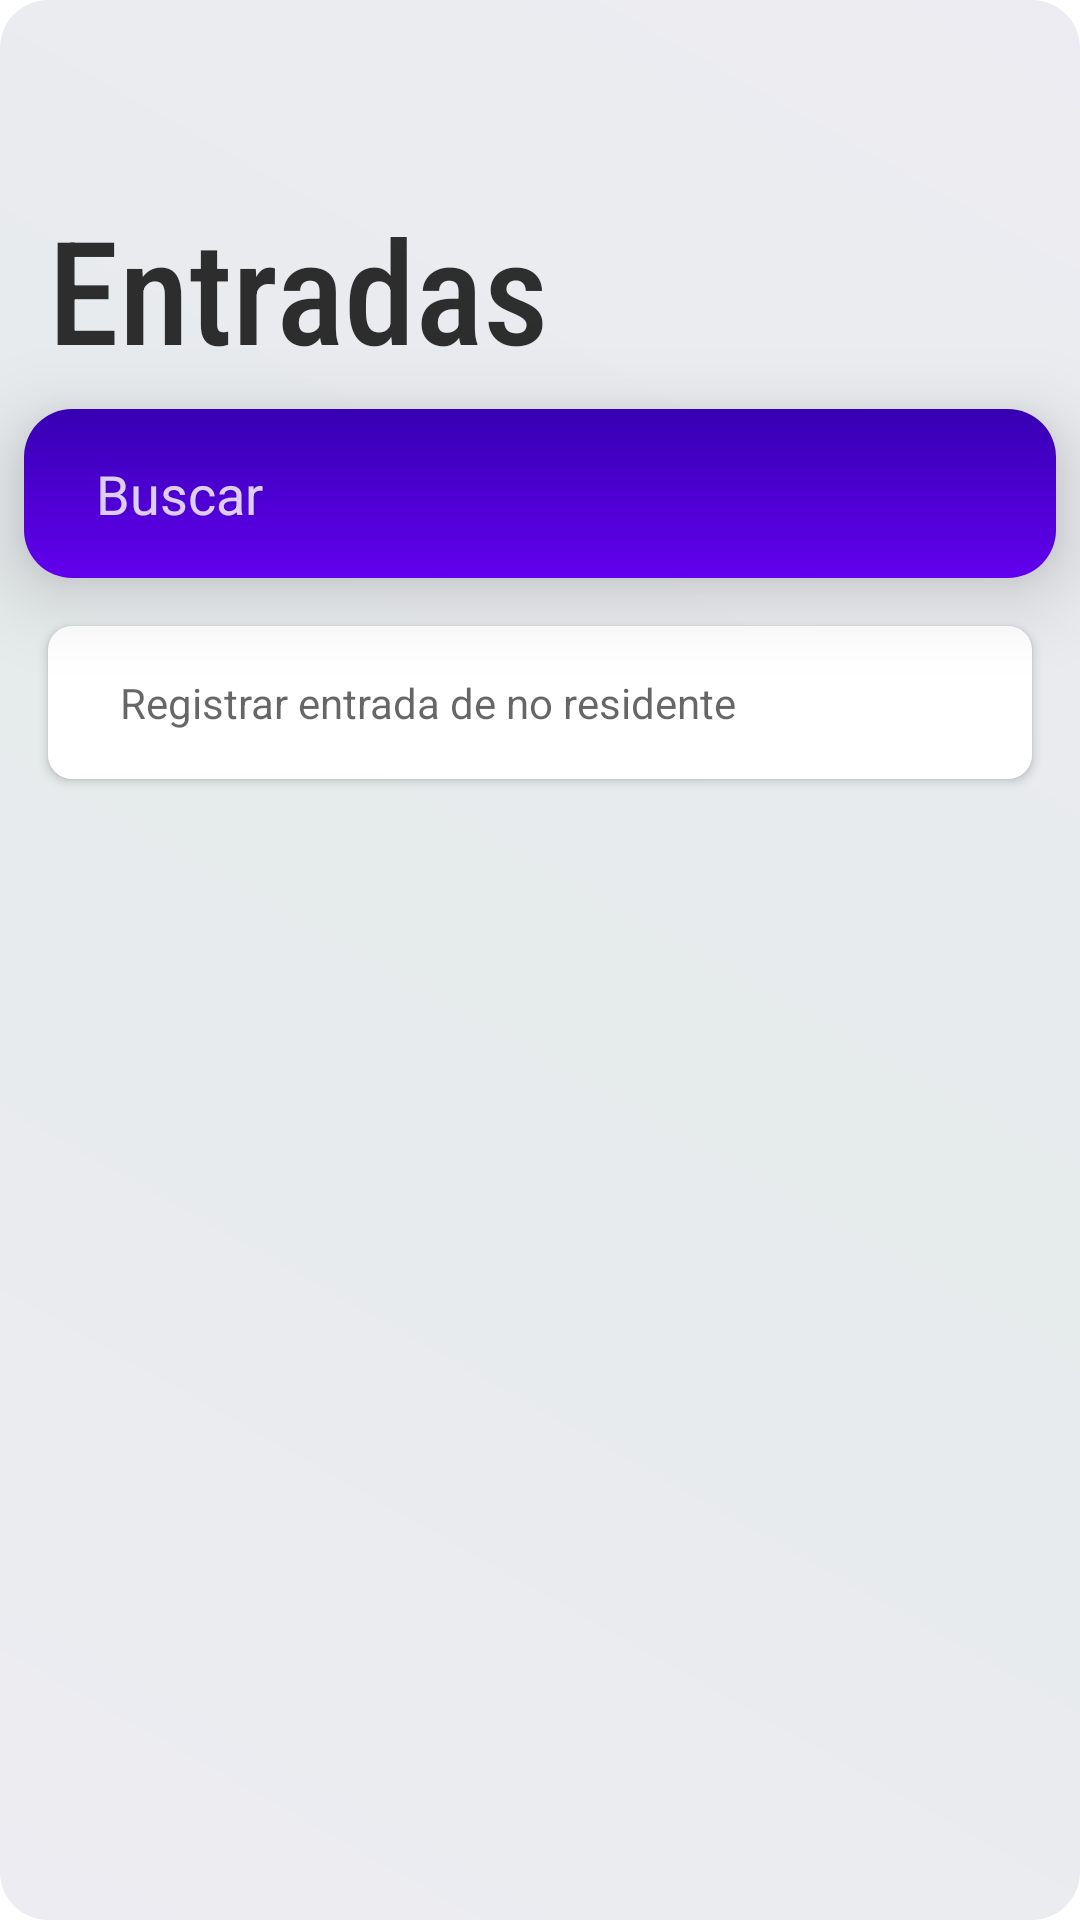

The Android layout XML behind this screen, and the referenced resources:
<!-- AndroidManifest.xml: application theme AppTheme -->
<!-- res/layout/fragment_inputs.xml -->
<?xml version="1.0" encoding="utf-8"?>
<androidx.constraintlayout.widget.ConstraintLayout
    xmlns:android="http://schemas.android.com/apk/res/android"
    xmlns:app="http://schemas.android.com/apk/res-auto"
    android:layout_width="match_parent"
    android:layout_height="match_parent">

    <TextView
        android:id="@+id/tv_title"
        style="@style/MainTitle"
        android:layout_width="match_parent"
        android:layout_height="wrap_content"
        android:text="Entradas"
        app:layout_constraintEnd_toEndOf="parent"
        app:layout_constraintStart_toStartOf="parent"
        app:layout_constraintTop_toTopOf="parent" />

    <LinearLayout
        android:id="@+id/ll_search"
        android:layout_width="match_parent"
        android:layout_height="wrap_content"
        android:layout_margin="@dimen/spacing_half"
        android:background="@drawable/bg_rounded_primary"
        android:gravity="center_vertical"
        android:orientation="horizontal"
        android:padding="@dimen/spacing_normal"
        android:elevation="@dimen/spacing_normal"
        app:layout_constraintEnd_toEndOf="parent"
        app:layout_constraintStart_toStartOf="parent"
        app:layout_constraintTop_toBottomOf="@+id/tv_title">

        <ImageView
            android:layout_width="wrap_content"
            android:layout_height="wrap_content"
            android:tint="@android:color/white"
            app:srcCompat="@drawable/ic_search_outline" />

        <EditText
            android:id="@+id/et_search"
            android:textColor="@android:color/white"
            android:textColorHint="@color/white80"
            android:layout_width="match_parent"
            android:layout_height="wrap_content"
            android:layout_marginLeft="@dimen/spacing_half"
            android:background="@null"
            android:hint="Buscar" />
    </LinearLayout>

    <LinearLayout
        android:id="@+id/ll_add"
        android:layout_width="match_parent"
        android:layout_height="wrap_content"
        android:layout_margin="@dimen/spacing_normal"
        android:background="@drawable/bg_semirounded_white"
        android:gravity="center_vertical"
        android:orientation="horizontal"
        android:padding="@dimen/spacing_normal"
        android:elevation="2dp"
        app:layout_constraintEnd_toEndOf="parent"
        app:layout_constraintStart_toStartOf="parent"
        app:layout_constraintTop_toBottomOf="@+id/ll_search">

        <ImageView
            android:layout_width="wrap_content"
            android:layout_height="wrap_content"
            android:tint="@color/colorPrimaryDark"
            app:srcCompat="@drawable/ic_add_circle_outline" />

        <TextView
            android:id="@+id/tv_add"
            android:text="Registrar entrada de no residente"
            android:textColor="@color/text_secondary"
            android:layout_width="match_parent"
            android:layout_height="wrap_content"
            android:layout_marginLeft="@dimen/spacing_half" />
    </LinearLayout>

    <androidx.recyclerview.widget.RecyclerView
        android:id="@+id/recycler_view"
        android:layout_width="match_parent"
        android:layout_height="0dp"
        android:paddingTop="16dp"
        android:paddingVertical="@dimen/spacing_half"
        android:clipToPadding="false"
        android:layout_marginTop="@dimen/spacing_half"
        app:layout_constraintBottom_toBottomOf="parent"
        app:layout_constraintTop_toBottomOf="@+id/ll_add" />
</androidx.constraintlayout.widget.ConstraintLayout>
<!-- resources referenced by this layout -->
<resources>
  <color name="colorPrimaryDark">#3700B3</color>
  <color name="text_secondary">#99000000</color>
  <color name="white80">#CEFFFFFF</color>
  <dimen name="spacing_half">8dp</dimen>
  <dimen name="spacing_normal">16dp</dimen>
  <!-- drawable bg_rounded_primary (drawable) -->
  <?xml version="1.0" encoding="UTF-8"?>
  <shape xmlns:android="http://schemas.android.com/apk/res/android">
      <gradient
          android:angle="90"
          android:startColor="@color/colorPrimary"
          android:endColor="@color/colorPrimaryDark"
          android:type="linear" />
      <corners android:radius="@dimen/corner_radio_normal"/>
      <padding android:left="0dp" android:top="0dp" android:right="0dp" android:bottom="0dp" />
  </shape>
  <!-- drawable bg_semirounded_white (drawable) -->
  <?xml version="1.0" encoding="UTF-8"?>
  <shape xmlns:android="http://schemas.android.com/apk/res/android">
      <solid android:color="@android:color/white"/>
      <corners android:radius="@dimen/corner_radio_half"/>
      <padding android:left="0dp" android:top="0dp" android:right="0dp" android:bottom="0dp" />
  </shape>
  <style name="MainTitle">
          <item name="android:layout_marginStart">@dimen/spacing_normal</item>
          <item name="android:layout_marginEnd">@dimen/spacing_normal</item>
          <item name="android:layout_marginTop">@dimen/spacing_xl</item>
          <item name="android:textSize">48sp</item>
          <item name="android:textColor">@color/text_primary</item>
          <item name="fontFamily">sans-serif-condensed-medium</item>
      </style>
  <style name="AppTheme" parent="Theme.AppCompat.Light.DarkActionBar">
          
          <item name="colorPrimary">@color/colorPrimary</item>
          <item name="colorPrimaryDark">@color/colorPrimaryDark</item>
          <item name="colorAccent">@color/colorAccent</item>
          <item name="android:windowTranslucentStatus">true</item>
          <item name="android:windowBackground">@drawable/bg_screen_gradient</item>
      </style>
  <color name="colorPrimary">#6200EE</color>
  <dimen name="corner_radio_normal">16dp</dimen>
  <dimen name="corner_radio_half">8dp</dimen>
  <dimen name="spacing_xl">64dp</dimen>
  <color name="text_primary">#CE000000</color>
  <color name="colorAccent">#F38258</color>
  <!-- drawable bg_screen_gradient (drawable) -->
  <?xml version="1.0" encoding="UTF-8"?>
  <shape xmlns:android="http://schemas.android.com/apk/res/android">
      <gradient
          android:angle="45"
          android:startColor="@color/screen_background"
          android:centerColor="@color/screen_background_2"
          android:endColor="@color/screen_background"
          android:type="linear" />
      <corners android:radius="@dimen/corner_radio_normal"/>
      <padding android:left="0dp" android:top="0dp" android:right="0dp" android:bottom="0dp" />
  </shape>
  <color name="screen_background">#EDECF2</color>
  <color name="screen_background_2">#E6EBEC</color>
</resources>
